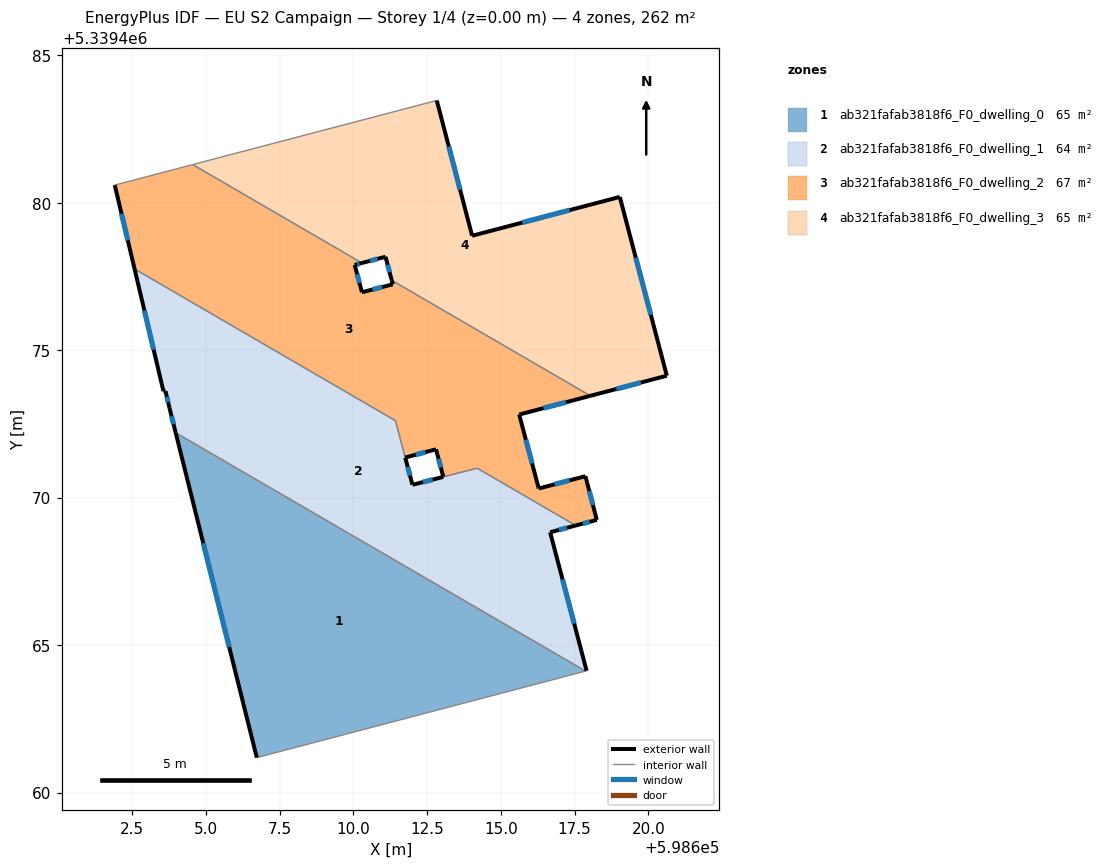
=== STOREY PLAN SPEC (per zone: floor XY polygon, exterior-wall plan segments, windows/doors) ===
zone 1: ab321fafab3818f6_F0_dwelling_0  (65.4 m²)
  floor: (598617.87, 5339464.12) (598606.72, 5339461.18) (598603.97, 5339472.20)
  exterior wall: (598603.97, 5339472.20) – (598606.72, 5339461.18)  [11.4 m]
    window: (598604.91, 5339468.45) – (598605.79, 5339464.93)  [3.5 m²]
  interior walls: 2
zone 2: ab321fafab3818f6_F0_dwelling_1  (63.9 m²)
  floor: (598614.20, 5339471.00) (598617.54, 5339469.05) (598616.67, 5339468.83) (598617.91, 5339464.13) (598617.87, 5339464.12) (598603.97, 5339472.20) (598603.76, 5339473.04) (598603.63, 5339473.61) (598603.56, 5339473.61) (598602.58, 5339477.75) (598611.42, 5339472.61) (598612.00, 5339470.43)
  exterior wall: (598616.67, 5339468.83) – (598617.54, 5339469.05)  [0.9 m]
    window: (598616.96, 5339468.90) – (598617.24, 5339468.98)  [0.3 m²]
  exterior wall: (598617.91, 5339464.13) – (598616.67, 5339468.83)  [4.9 m]
    window: (598617.48, 5339465.73) – (598617.09, 5339467.23)  [1.5 m²]
  exterior wall: (598603.76, 5339473.04) – (598603.97, 5339472.20)  [0.9 m]
    window: (598603.83, 5339472.76) – (598603.90, 5339472.49)  [0.3 m²]
  exterior wall: (598603.63, 5339473.61) – (598603.76, 5339473.04)  [0.6 m]
    window: (598603.67, 5339473.42) – (598603.71, 5339473.24)  [0.2 m²]
  exterior wall: (598603.56, 5339473.61) – (598603.63, 5339473.61)  [0.1 m]
  exterior wall: (598602.58, 5339477.75) – (598603.56, 5339473.61)  [4.3 m]
    window: (598602.91, 5339476.34) – (598603.22, 5339475.02)  [1.3 m²]
  exterior wall: (598612.00, 5339470.43) – (598611.76, 5339471.36)  [1.0 m]
    window: (598611.92, 5339470.75) – (598611.84, 5339471.04)  [0.3 m²]
  exterior wall: (598613.04, 5339470.70) – (598612.00, 5339470.43)  [1.1 m]
    window: (598612.69, 5339470.61) – (598612.35, 5339470.53)  [0.3 m²]
  interior walls: 6
zone 3: ab321fafab3818f6_F0_dwelling_2  (67.0 m²)
  floor: (598618.03, 5339473.45) (598615.62, 5339472.82) (598616.28, 5339470.31) (598617.86, 5339470.73) (598618.25, 5339469.24) (598617.54, 5339469.05) (598614.20, 5339471.00) (598613.05, 5339470.70) (598612.80, 5339471.64) (598611.75, 5339471.36) (598611.42, 5339472.61) (598602.58, 5339477.75) (598601.91, 5339480.60) (598604.55, 5339481.29) (598610.29, 5339477.96) (598610.04, 5339477.89) (598610.29, 5339476.96) (598611.33, 5339477.23) (598611.30, 5339477.37)
  exterior wall: (598601.91, 5339480.60) – (598602.58, 5339477.75)  [2.9 m]
    window: (598602.13, 5339479.63) – (598602.35, 5339478.72)  [0.9 m²]
  exterior wall: (598610.04, 5339477.89) – (598610.29, 5339477.96)  [0.3 m]
    window: (598610.13, 5339477.91) – (598610.20, 5339477.93)  [0.1 m²]
  exterior wall: (598610.29, 5339476.96) – (598610.04, 5339477.89)  [1.0 m]
    window: (598610.20, 5339477.28) – (598610.12, 5339477.57)  [0.3 m²]
  exterior wall: (598611.33, 5339477.23) – (598610.29, 5339476.96)  [1.1 m]
    window: (598610.98, 5339477.14) – (598610.64, 5339477.06)  [0.3 m²]
  exterior wall: (598611.30, 5339477.37) – (598611.33, 5339477.23)  [0.1 m]
  exterior wall: (598615.62, 5339472.82) – (598618.03, 5339473.45)  [2.5 m]
    window: (598616.44, 5339473.03) – (598617.21, 5339473.24)  [0.8 m²]
  exterior wall: (598616.28, 5339470.31) – (598615.62, 5339472.82)  [2.6 m]
    window: (598616.06, 5339471.16) – (598615.84, 5339471.96)  [0.8 m²]
  exterior wall: (598617.86, 5339470.73) – (598616.28, 5339470.31)  [1.6 m]
    window: (598617.33, 5339470.58) – (598616.82, 5339470.45)  [0.5 m²]
  exterior wall: (598618.25, 5339469.24) – (598617.86, 5339470.73)  [1.5 m]
    window: (598618.12, 5339469.75) – (598618.00, 5339470.22)  [0.5 m²]
  exterior wall: (598617.54, 5339469.05) – (598618.25, 5339469.24)  [0.7 m]
    window: (598617.78, 5339469.12) – (598618.01, 5339469.18)  [0.2 m²]
  exterior wall: (598612.80, 5339471.64) – (598613.05, 5339470.70)  [1.0 m]
    window: (598612.88, 5339471.32) – (598612.96, 5339471.02)  [0.3 m²]
  exterior wall: (598611.75, 5339471.36) – (598612.80, 5339471.64)  [1.1 m]
    window: (598612.11, 5339471.45) – (598612.44, 5339471.54)  [0.3 m²]
  interior walls: 7
zone 4: ab321fafab3818f6_F0_dwelling_3  (65.4 m²)
  floor: (598619.03, 5339480.20) (598620.62, 5339474.13) (598618.03, 5339473.45) (598611.30, 5339477.37) (598611.09, 5339478.17) (598610.29, 5339477.96) (598604.55, 5339481.29) (598612.82, 5339483.47) (598614.02, 5339478.88)
  exterior wall: (598618.03, 5339473.45) – (598620.62, 5339474.13)  [2.7 m]
    window: (598618.91, 5339473.68) – (598619.74, 5339473.90)  [0.8 m²]
  exterior wall: (598611.09, 5339478.17) – (598611.30, 5339477.37)  [0.8 m]
    window: (598611.16, 5339477.90) – (598611.22, 5339477.64)  [0.3 m²]
  exterior wall: (598610.29, 5339477.96) – (598611.09, 5339478.17)  [0.8 m]
    window: (598610.56, 5339478.03) – (598610.81, 5339478.10)  [0.3 m²]
  exterior wall: (598614.02, 5339478.88) – (598612.82, 5339483.47)  [4.7 m]
    window: (598613.62, 5339480.44) – (598613.23, 5339481.91)  [1.5 m²]
  exterior wall: (598619.03, 5339480.20) – (598614.02, 5339478.88)  [5.2 m]
    window: (598617.33, 5339479.75) – (598615.73, 5339479.33)  [1.6 m²]
  exterior wall: (598620.62, 5339474.13) – (598619.03, 5339480.20)  [6.3 m]
    window: (598620.08, 5339476.20) – (598619.57, 5339478.13)  [1.9 m²]
  interior walls: 3

=== DERIVED (storey summary) ===
Building: EU S2 Campaign
Storey: 1 of 4  (floor level z = 0.00 m)
Storey gross floor area: 261.8 m²
Zones on this storey: 4
  - ab321fafab3818f6_F0_dwelling_0: floor 65.4 m²; exterior wall 11.4 m (34.1 m²); 1 window(s) 3.5 m²; WWR 10.2%
  - ab321fafab3818f6_F0_dwelling_1: floor 63.9 m²; exterior wall 13.6 m (40.7 m²); 7 window(s) 4.1 m²; WWR 10.2%
  - ab321fafab3818f6_F0_dwelling_2: floor 67.0 m²; exterior wall 16.4 m (49.2 m²); 11 window(s) 5.0 m²; WWR 10.1%
  - ab321fafab3818f6_F0_dwelling_3: floor 65.4 m²; exterior wall 20.5 m (61.6 m²); 6 window(s) 6.3 m²; WWR 10.2%
Zone adjacency (shared interzone walls):
  - ab321fafab3818f6_F0_dwelling_0 ↔ ab321fafab3818f6_F0_dwelling_1
  - ab321fafab3818f6_F0_dwelling_1 ↔ ab321fafab3818f6_F0_dwelling_2
  - ab321fafab3818f6_F0_dwelling_2 ↔ ab321fafab3818f6_F0_dwelling_3